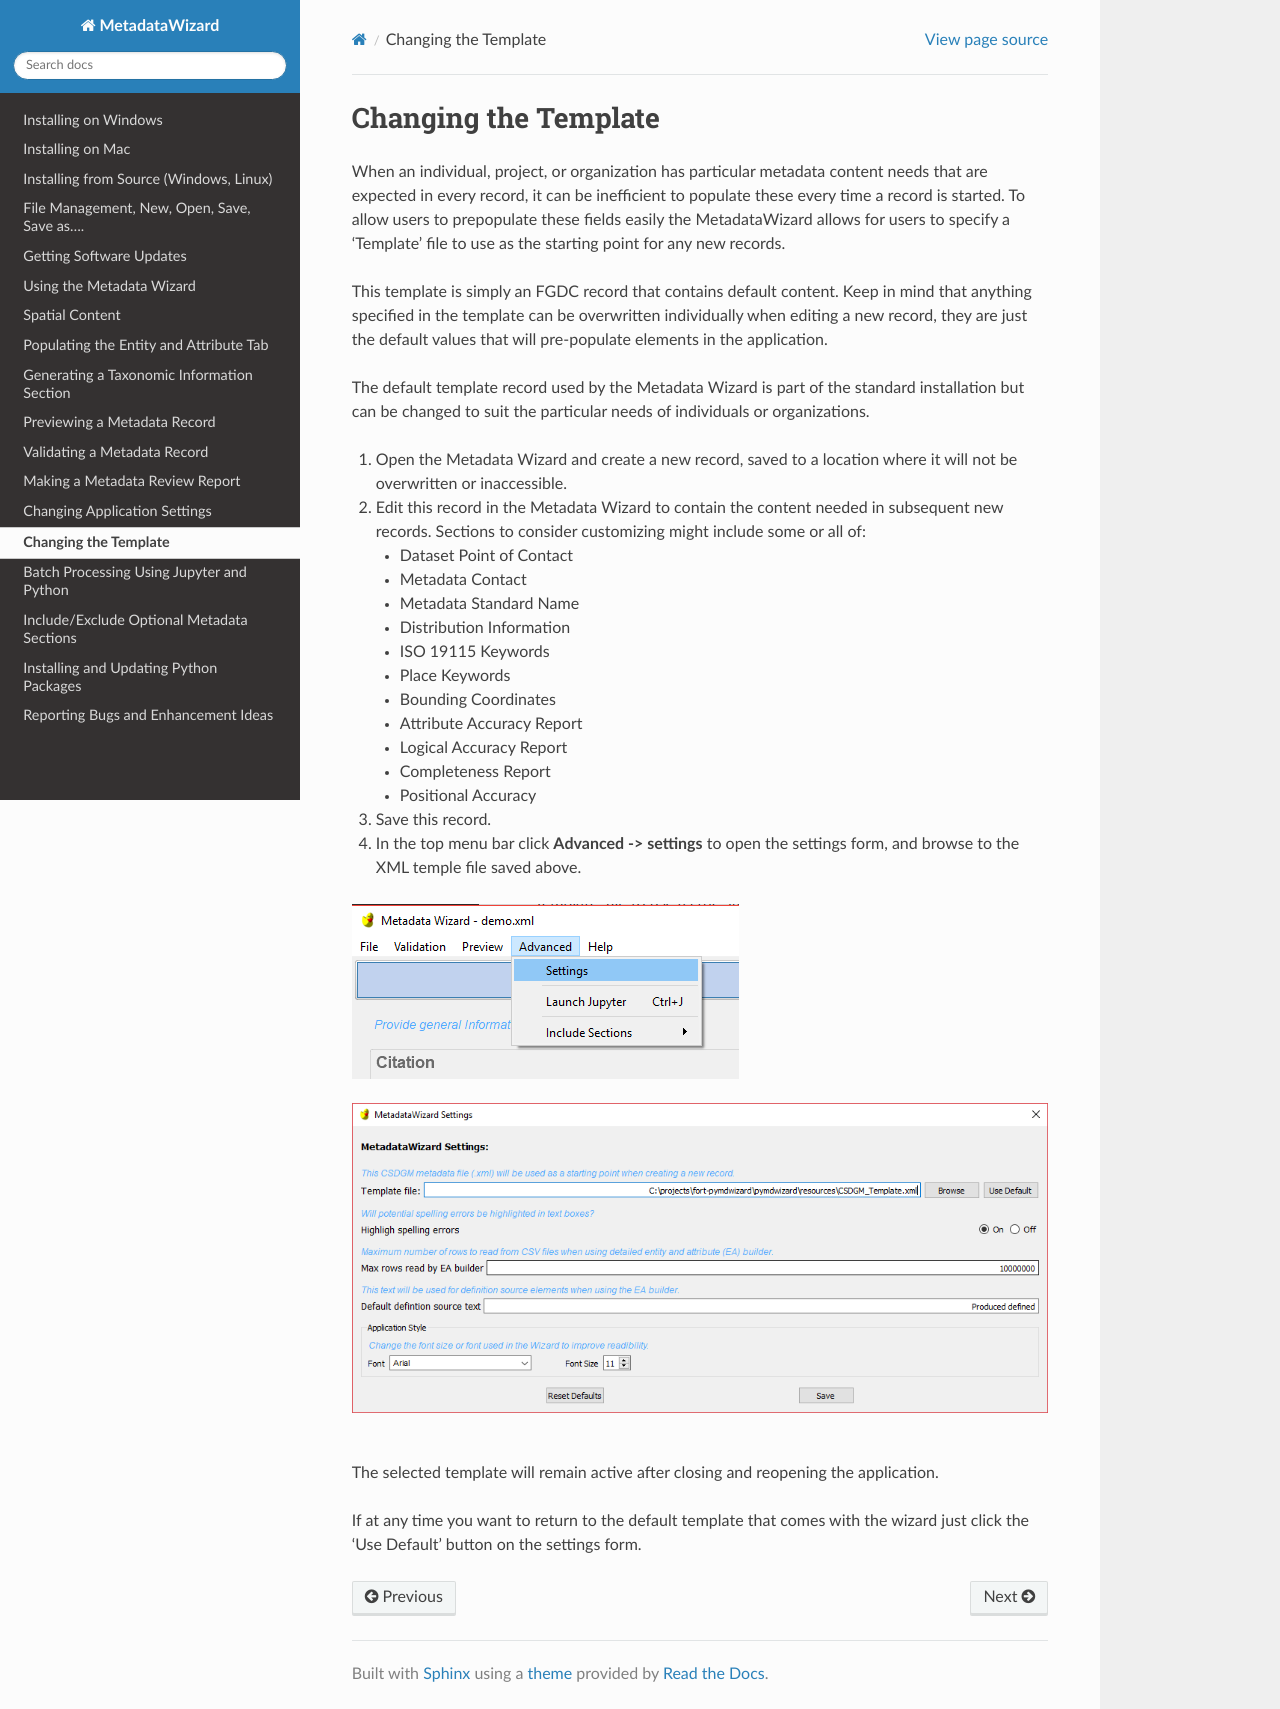

repository: DOI-USGS/fort-pymdwizard · page: advancedusage/Changing Your Template.html · generator: sphinx

Changing the Template
**********************

When an individual, project, or organization has particular metadata content needs that are expected in every
record, it can be inefficient to populate these every time a record is started.  To allow users to prepopulate these
fields easily the MetadataWizard allows for users to specify a 'Template' file to use as the starting point for any new
records.

This template is simply an FGDC record that contains default content.  Keep in mind that anything
specified in the template can be overwritten individually when editing a new
record, they are just the default values that will pre-populate elements in the application.

The default template record used by the Metadata Wizard is part of the
standard installation but can be changed to suit the particular needs of
individuals or organizations.

#. Open the Metadata Wizard and create a new record, saved to a location where it
   will not be overwritten or inaccessible.
#. Edit this record in the Metadata Wizard to contain the content needed in
   subsequent new records. Sections to consider customizing might
   include some or all of:
   
   -  Dataset Point of Contact
   -  Metadata Contact 
   -  Metadata Standard Name
   -  Distribution Information 
   -  ISO 19115 Keywords 
   -  Place Keywords 
   -  Bounding Coordinates
   -  Attribute Accuracy Report
   -  Logical Accuracy Report
   -  Completeness Report
   -  Positional Accuracy

#. Save this record.
#. In the top menu bar click **Advanced -> settings** to open the settings form,
   and browse to the XML temple file saved above.

| |image0|
|
| |image1|
|


The selected template will remain active after closing and reopening the
application. 

If at any time you want to return to the default template that comes with the wizard
just click the 'Use Default' button on the settings form.

.. |image0| image:: ../img/open_settings.png
.. |image1| image:: ../img/settings.png
